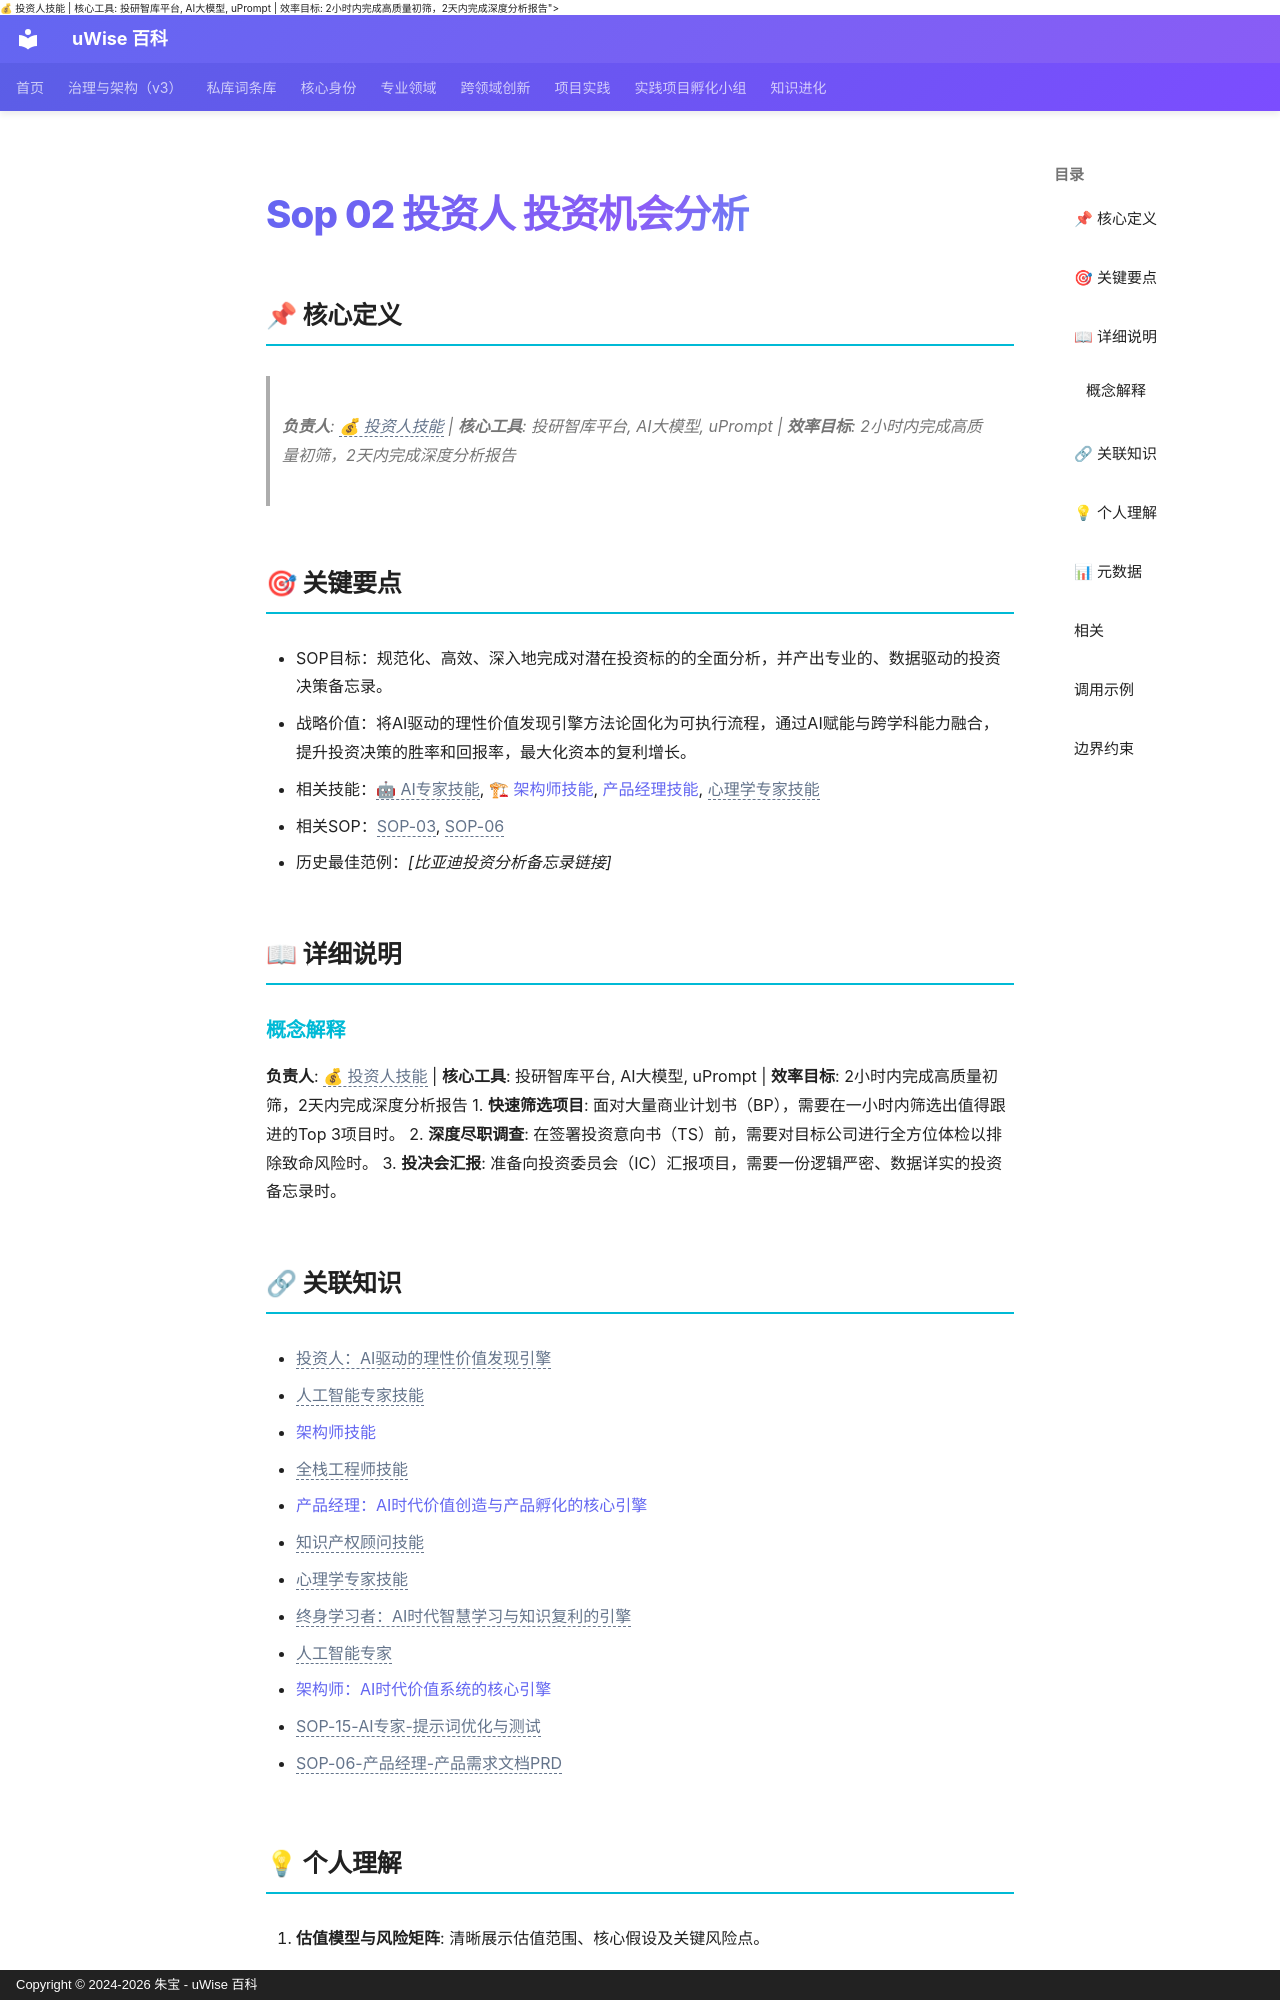

repository: zhubao315/uWise · page: vault-encyclopedia/sop-02-b8dd06c7/index.html · generator: mkdocs · copyright: Copyright © 2024-2026 朱宝 - uWise 百科

---
title: "Sop 02 投资人 投资机会分析"
description: "负责人: <span class=\"uw-unresolved\" data-target=\"投资人：AI驱动的理性价值发现引擎\" title=\"未解析的双链目标：投资人：AI驱动的理性价值发现引擎\">💰 投资人技能</span> | 核心工具: 投研智库平台, AI大模型, uPrompt | 效率目标: 2小时内完成高质量初筛，2天内完成深度分析报告"
---

# Sop 02 投资人 投资机会分析

## 📌 核心定义

> **负责人**: <span class="uw-unresolved" data-target="投资人：AI驱动的理性价值发现引擎" title="未解析的双链目标：投资人：AI驱动的理性价值发现引擎">💰 投资人技能</span> | **核心工具**: 投研智库平台, AI大模型, uPrompt | **效率目标**: 2小时内完成高质量初筛，2天内完成深度分析报告

## 🎯 关键要点

- SOP目标：规范化、高效、深入地完成对潜在投资标的的全面分析，并产出专业的、数据驱动的投资决策备忘录。
- 战略价值：将AI驱动的理性价值发现引擎方法论固化为可执行流程，通过AI赋能与跨学科能力融合，提升投资决策的胜率和回报率，最大化资本的复利增长。
- 相关技能：<span class="uw-unresolved" data-target="人工智能专家" title="未解析的双链目标：人工智能专家">🤖 AI专家技能</span>, [🏗 架构师技能](../ai-b539c9a9/), [产品经理技能](../ai-6fb71c2f/), <span class="uw-unresolved" data-target="心理学专家技能" title="未解析的双链目标：心理学专家技能">心理学专家技能</span>
- 相关SOP：<span class="uw-unresolved" data-target="SOP-15-AI专家-提示词优化与测试" title="未解析的双链目标：SOP-15-AI专家-提示词优化与测试">SOP-03</span>, <span class="uw-unresolved" data-target="SOP-06-产品经理-产品需求文档PRD" title="未解析的双链目标：SOP-06-产品经理-产品需求文档PRD">SOP-06</span>
- 历史最佳范例：*[比亚迪投资分析备忘录链接]*

## 📖 详细说明

### 概念解释
**负责人**: <span class="uw-unresolved" data-target="投资人：AI驱动的理性价值发现引擎" title="未解析的双链目标：投资人：AI驱动的理性价值发现引擎">💰 投资人技能</span> | **核心工具**: 投研智库平台, AI大模型, uPrompt | **效率目标**: 2小时内完成高质量初筛，2天内完成深度分析报告
1.  **快速筛选项目**: 面对大量商业计划书（BP），需要在一小时内筛选出值得跟进的Top 3项目时。
2.  **深度尽职调查**: 在签署投资意向书（TS）前，需要对目标公司进行全方位体检以排除致命风险时。
3.  **投决会汇报**: 准备向投资委员会（IC）汇报项目，需要一份逻辑严密、数据详实的投资备忘录时。
